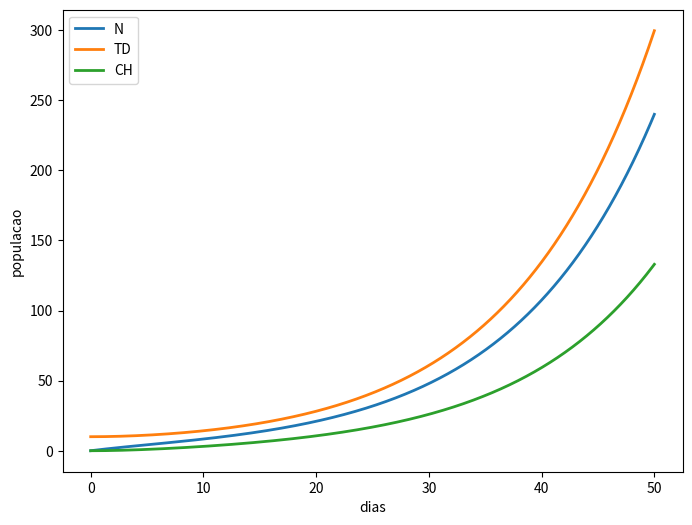

Recreate this plot in Python.
import numpy as np
import matplotlib.pyplot as plt
import pandas as pd

def ode_system(t, u, constants):

    """
    system of first order differential equations
    t: discrete time step value
    y: state vector (vetor das variaveis/populacoes do modelo)
    """
    alpha = constants[0]
    betha = constants[1]
    betha_2 =constants[2]
    gama = constants[3]
    m = constants[4]
    
    N = u[0]
    TD = u[1]
    CH = u[2]

    dNdt = (-alpha*N)+(betha*CH)+(betha_2*TD)
    dTDdt = alpha*N
    dCHdt = gama*N - m *CH

    return np.array([dNdt,dTDdt,dCHdt])

def rk4(f, tk, _uk, _dt=0.01, **kwargs):
    """
    single-step fourth-order numerical integration (RK4) method
    f: system of first order ODEs
    tk: current time step
    _uk: current state vector [y1, y2, y3, ...]
    _dt: discrete time step size
    **kwargs: additional parameters for ODE system
    returns: y evaluated at time k+1
    """
    # evaluate derivative at several stages within time interval
    k1 = f(tk, _uk, **kwargs)
    k2 = f(tk + _dt / 2, _uk + (k1 * (_dt / 2)), **kwargs)
    k3 = f(tk + _dt / 2, _uk + (k2 * (_dt / 2)), **kwargs)
    k4 = f(tk + _dt, _uk + (k3 * _dt), **kwargs)

    # return an average of the derivative over tk, tk + dt
    return _uk + (_dt / 6) * (k1 + (2 * k2) + (2 * k3) + k4)

def euler(f, tk, _uk, _dt=0.001, **kwargs):
    """
    single-step explicit method
    func: system of first order ODEs
    tk: current time step
    _uk: current state vector [y1, y2, y3, ...]
    _dt: discrete time step size
    **kwargs: additional parameters for ODE system
    returns: y evaluated at time k+1
    """
    return _uk + _dt*f(tk, _uk, **kwargs)

def solveSystem(time, dt, y0, method):
    t = 0
    yk = y0
    state = []
    
    #Adicionar a ordem dos parâmetros
    parameters = [0.1,0.1,0.1,0.1,0.1]

    if method == "euler":
        for t in time:
            state.append(yk)
            yk = euler(ode_system, t, yk, dt, constants=parameters)

    elif method == "rk4":
        for t in time:
            state.append(yk)
            yk = rk4(ode_system, t, yk, dt, constants=parameters)

    return np.array(state)

def save(time, state, names):
    df = pd.DataFrame(state, columns = names)
    df.insert(0, 'time', time)
    df.to_csv('results.csv', float_format='%.5f', sep=',')

def plot(time, state, names):
    fig, ax = plt.subplots()
    fig.set_size_inches(8, 6)
    for i in range(len(names)):
        ax.plot(time, state[:, i], label=names[i], linewidth='2')

    #time2 = np.arange(0, tfinal + 0.001, 0.001)
    #sol = np.exp(r*time2)
    #ax.plot(time2, sol, label='solucao analitica', linewidth='2')
    ax.set(xlabel='dias', ylabel='populacao')
    plt.legend(loc='best')
    fig.savefig('exponencial.png', format='png')
    plt.show()

if __name__ == "__main__":
    names = ['N', 'TD', 'CH']
    dt = 0.01
    tfinal = 50
    time = np.arange(0, tfinal + dt, dt)
    initial_condition = np.array([0,10,0])
    result = solveSystem(time, dt, initial_condition, "rk4")
    save(time, result, names)
    plot(time, result, names)